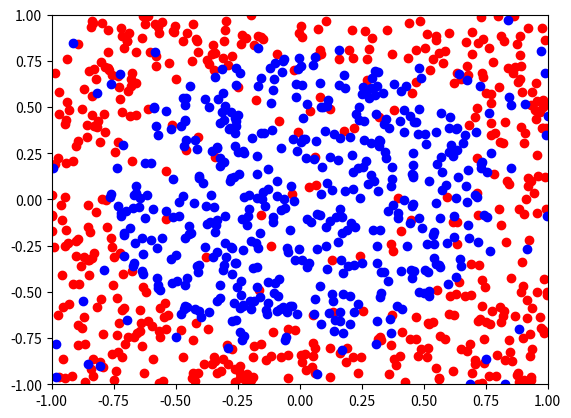

Recreate this plot in Python.
#Nonlinear Transformation
import numpy as np
import matplotlib.pyplot as plt

# create 1000 random points
N_train = 1000

def rnd(n):
    return np.random.uniform(-1, 1, size = n)

# matrix consisting of feature vectors
X_train = np.transpose(np.array([np.ones(N_train), rnd(N_train), rnd(N_train)]))
y_f_train = np.sign(np.multiply(X_train[:,1], X_train[:,1]) + np.multiply(X_train[:,2], X_train[:,2]) - 0.6)
print(X_train.shape)
print(y_f_train.shape)


# pick 10% = 100 random indices
indices = list(range(N_train))
np.random.shuffle(indices)
random_indices = indices[:(N_train // 10)]


# flip sign in y_f_train vector
for idx in random_indices:
    y_f_train[idx] = (-1) * y_f_train[idx]

# linear regression
X_dagger = np.dot(np.linalg.inv(np.dot(X_train.T, X_train)), X_train.T)
w_lr_train = np.dot(X_dagger, y_f_train)

# calculate E_in
y_lr_train = np.sign(np.dot(X_train, w_lr_train))
E_in = sum(y_lr_train != y_f_train)  / N_train
print("In sample error: ", E_in)


# Create a plot of the classified points
plt.plot(X_train[:,1][y_f_train == 1], X_train[:,2][y_f_train == 1], 'ro')
plt.plot(X_train[:,1][y_f_train == -1], X_train[:,2][y_f_train == -1], 'bo')
plt.xlim(-1,1)
plt.ylim(-1,1)
plt.show()

#Problem 8
# Now do this 1000 times to take average
import numpy as np
import matplotlib.pyplot as plt

def rnd(n):
    return np.random.uniform(-1, 1, size = n)


RUNS = 1000
N_train = 1000
E_in_total = 0

for run in range(RUNS):
    
    # create 1000 random points
    # matrix consisting of feature vectors
    X_train = np.transpose(np.array([np.ones(N_train), rnd(N_train), rnd(N_train)]))
    y_f_train = np.sign(X_train[:,1] * X_train[:,1] + X_train[:,2] * X_train[:,2] - 0.6)

    # pick 10% = 100 random indices
    indices = list(range(N_train))
    np.random.shuffle(indices)
    random_indices = indices[:(N_train // 10)]

    # flip sign in y_f_train vector
    for idx in random_indices:
        y_f_train[idx] = (-1) * y_f_train[idx]

    # linear regression
    X_dagger = np.dot(np.linalg.inv(np.dot(X_train.T, X_train)), X_train.T)
    w_lr_train = np.dot(X_dagger, y_f_train)

    # calculate E_in
    y_lr_train = np.sign(np.dot(X_train, w_lr_train))
    E_in = sum((y_lr_train != y_f_train))  / N_train
    E_in_total += E_in
    #print("In sample error: ", E_in)

    
E_in_avg = E_in_total / RUNS
print("The average error E_in over", RUNS, "runs is: E_in_avg = ", E_in_avg)

# Problem 9 :  transform the N = 1000 training data into the following nonlinear feature
# vector: (1, x1, x2, x1*x2, x1*x1, x2*x2)

# How to concatenate extra columns to X ?
X = X_train

# new feature matrix
X_trans = np.transpose(np.array([np.ones(N_train), X[:,1], X[:,2], X[:,1]*X[:,2], X[:,1]*X[:,1], X[:,2]*X[:,2]]))


# linear regression on the new "feature matrix"
X_dagger_trans = np.dot(np.linalg.inv(np.dot(X_trans.T, X_trans)), X_trans.T)
w_lr_trans = np.dot(X_dagger_trans, y_f_train)

# try the different hypotheses that are given
w_a = np.array([-1, -0.05, 0.08, 0.13, 1.5, 1.5])
w_b = np.array([-1, -0.05, 0.08, 0.13, 1.5, 15])
w_c = np.array([-1, -0.05, 0.08, 0.13, 15, 1.5])
w_d = np.array([-1, -1.5, 0.08, 0.13, 0.05, 0.05])
w_e = np.array([-1, -0.05, 0.08, 1.5, 0.15, 0.15])

# compute classifications made by each hypothesis
y_lr_trans = np.sign(np.dot(X_trans, w_lr_trans))
y_a = np.sign(np.dot(X_trans, w_a))
y_b = np.sign(np.dot(X_trans, w_b))
y_c = np.sign(np.dot(X_trans, w_c))
y_d = np.sign(np.dot(X_trans, w_d))
y_e = np.sign(np.dot(X_trans, w_e))

mismatch_lr_and_a = sum(y_a != y_lr_trans) / N_train                 # ALWAYS RESTART KERNEL !!!!!!!!!!!!                                                         
mismatch_lr_and_b = sum(y_b != y_lr_trans) / N_train
mismatch_lr_and_c = sum(y_c != y_lr_trans) / N_train
mismatch_lr_and_d = sum(y_d != y_lr_trans) / N_train
mismatch_lr_and_e = sum(y_e != y_lr_trans) / N_train

print("mismatch between LR and a = ", mismatch_lr_and_a)
print("mismatch between LR and b = ", mismatch_lr_and_b)
print("mismatch between LR and c = ", mismatch_lr_and_c)
print("mismatch between LR and d = ", mismatch_lr_and_d)
print("mismatch between LR and e = ", mismatch_lr_and_e)

print("The weight vector of my hypothesis is: w_LR = ", w_lr_trans)
# Use that weight vector for problem 10


# compare predictions made by w_lr_trans with those made by targer function
print("Sanity check: E_in = ", sum(y_f_train != y_lr_trans) / N_train)

# Problem 10

RUNS = 1000
N_test = 1000
E_out_total = 0

for run in range(RUNS):
    
    # create 1000 random points
    # matrix consisting of feature vectors
    X_test = np.transpose(np.array([np.ones(N_train), rnd(N_train), rnd(N_train)]))
    y_f_test = np.sign(X_test[:,1] * X_test[:,1] + X_test[:,2] * X_test[:,2] - 0.6)

    # pick 10% = 100 random indices
    indices = list(range(N_test))
    np.random.shuffle(indices)
    random_indices = indices[:(N_test // 10)]

    # flip sign in y_f_train vector
    for idx in random_indices:
        y_f_test[idx] = (-1) * y_f_test[idx]

    # Compute classification made by my hypothesis from Problem 9
    # first create transformed feature matrix
    X = X_test
    X_trans_test = np.transpose(np.array([np.ones(N_test), X[:,1], X[:,2], X[:,1]*X[:,2], X[:,1]*X[:,1], X[:,2]*X[:,2]]))
    y_lr_trans_test = np.sign(np.dot(X_trans_test, w_lr_trans))
    
    # Compute disagreement between hypothesis and target function
    E_out = sum(y_lr_trans_test != y_f_test) / N_train
    E_out_total += E_out
    
E_out_avg = E_out_total / RUNS
print("The average error E_out over", RUNS, "runs is: E_out_avg = ", E_out_avg)